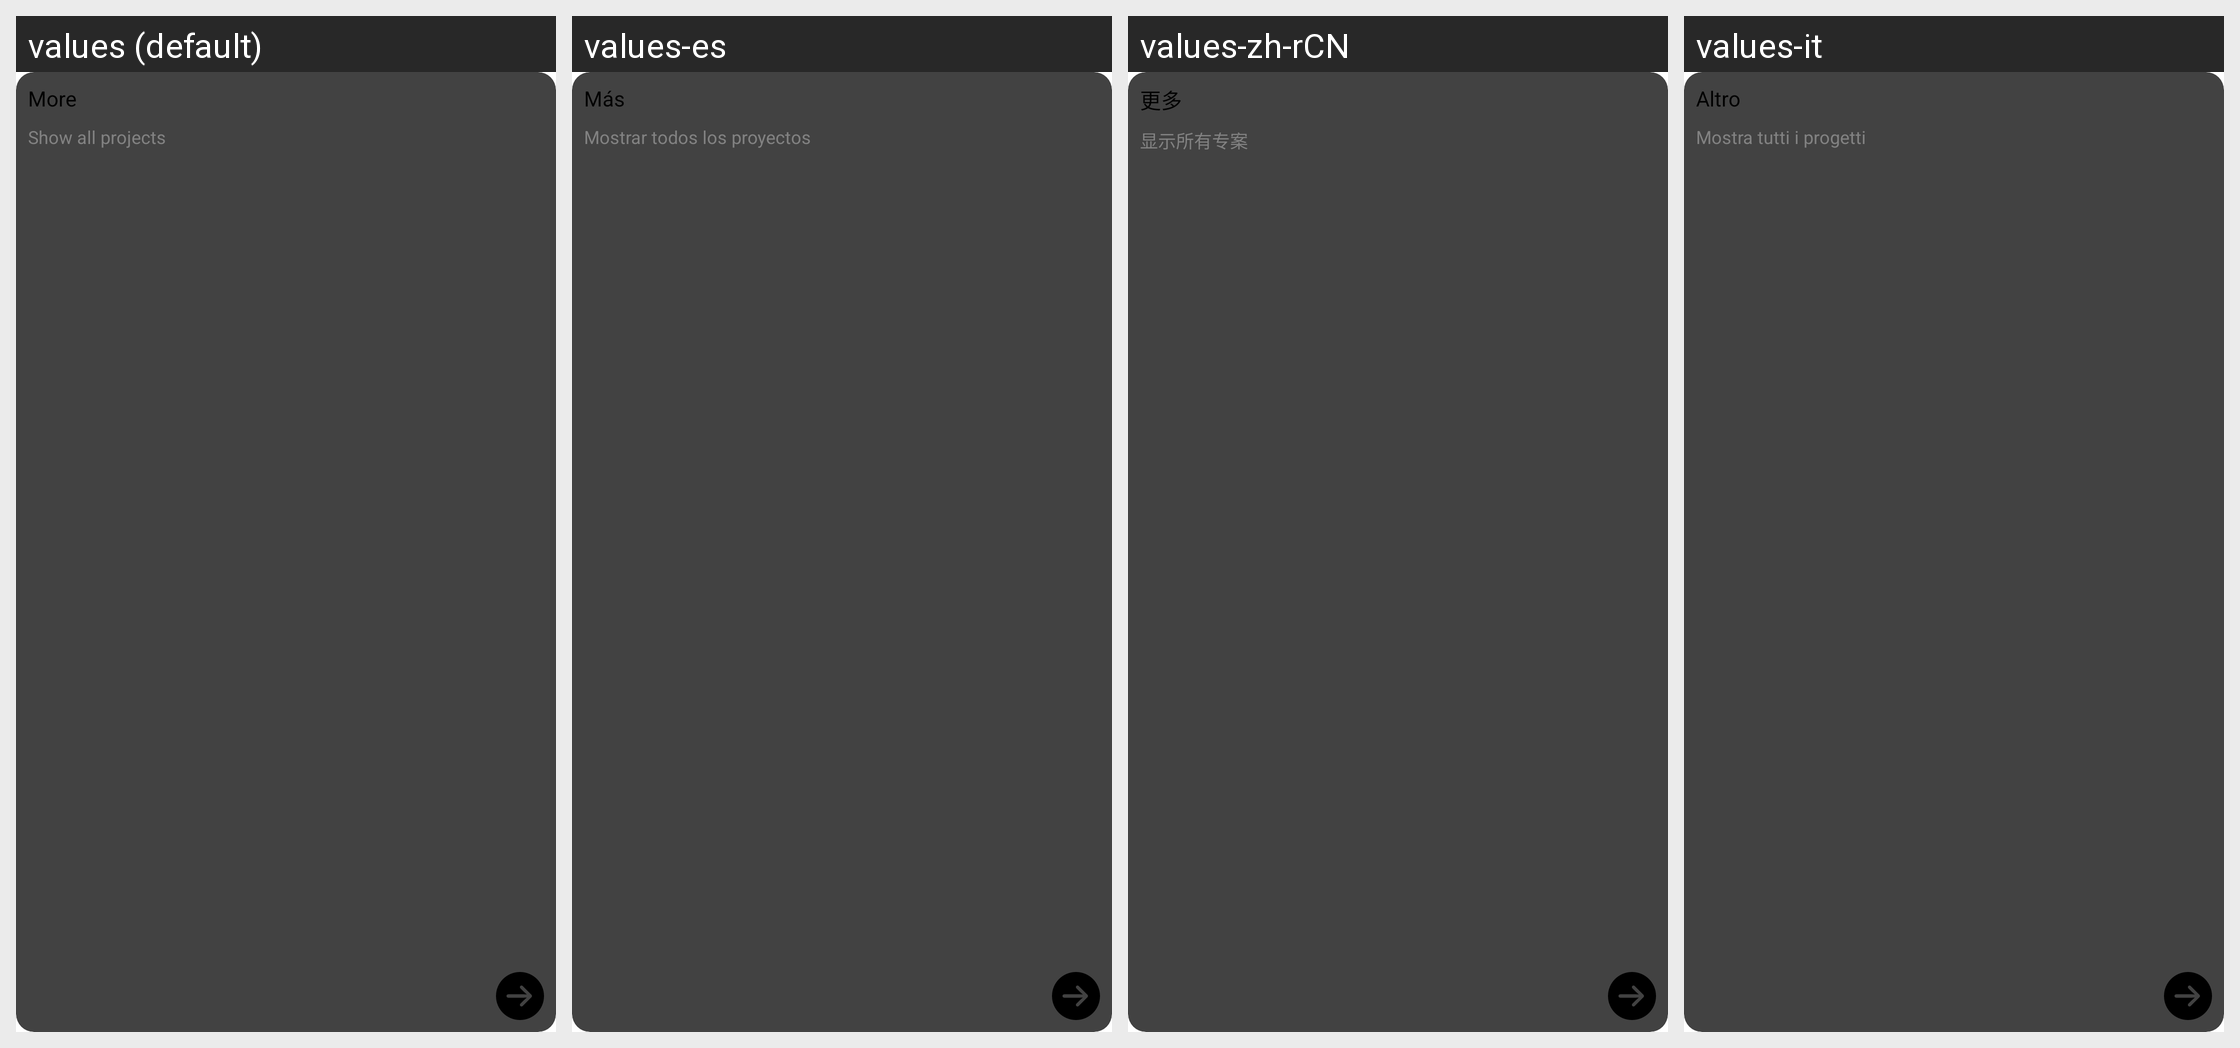

Here is an Android app screen in its default locale and in the app's own translations. Write out the translated-string differences for the strings that appear on this screen.
Android screen res/layout/view_feed_list_blog_more.xml rendered under 4 locales, left to right: values (default), values-es, values-zh-rCN, values-it. Device: Nexus 5 (rendered at 1080×1920; each locale shown at half size, 540×960, under a caption strip naming it); theme Theme.Planner5D.
Other locales in the repository, not shown: values-af, values-am, values-ar, values-as, values-az, values-az-rAZ, values-be, values-bg, values-bn, values-bs, values-ca, values-cs, values-da, values-de, values-de-rFO, values-el, values-en-rAU, values-en-rCA, values-en-rGB, values-en-rXC, values-es-rUS, values-et, values-eu, values-fa, values-fa-rIR, values-fi, values-fr, values-fr-rCA, values-gl, values-gu, values-hi, values-hr, values-hu, values-hy, values-id, values-in, values-is, values-iw, values-ja, values-ka, values-kk, values-km, values-kn, values-ko, values-ky, values-lo, values-lt, values-lv, values-mk, values-ml, values-mn, values-mr, values-ms, values-my, values-nb, values-ne, values-nl, values-or, values-pa, values-pl, values-pt, values-pt-rBR, values-pt-rPT, values-ro, values-ru, values-si, values-sk, values-sl, values-sq, values-sr, values-sv, values-sw, values-ta, values-te, values-th, values-tl, values-tr, values-uk, values-ur, values-uz, values-vi, values-zh-rHK, values-zh-rMO, values-zh-rTW, values-zu.
Strings drawn on this screen, with the default value and each locale's value (text and hints the layout hard-codes, and strings that could not be matched under every locale, appear in the picture but are not listed):

home_feed_button_more
  values: More
  values-es: Más
  values-zh-rCN: 更多
  values-it: Altro

show_all_projects
  values: Show all projects
  values-es: Mostrar todos los proyectos
  values-zh-rCN: 显示所有专案
  values-it: Mostra tutti i progetti
